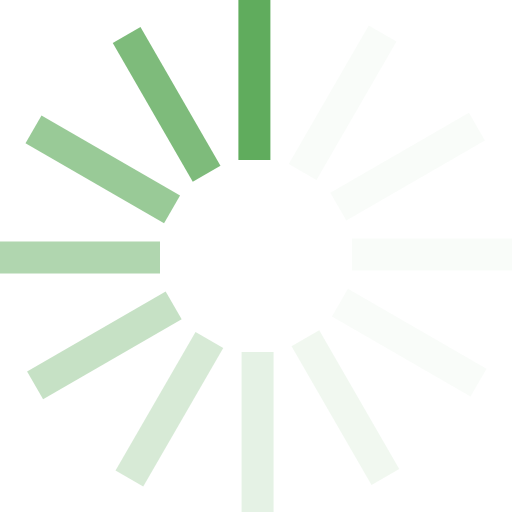
t = 0.00 s
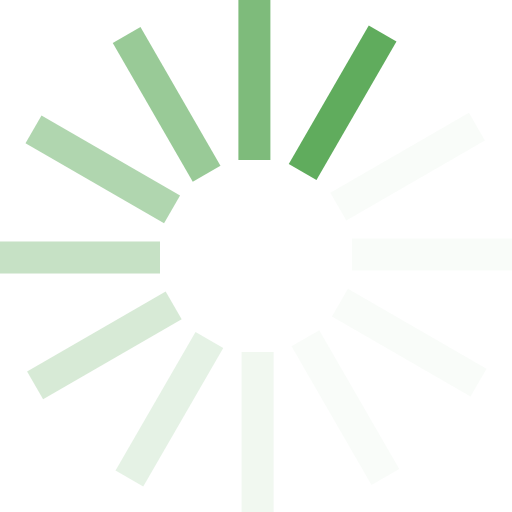
t = 0.13 s
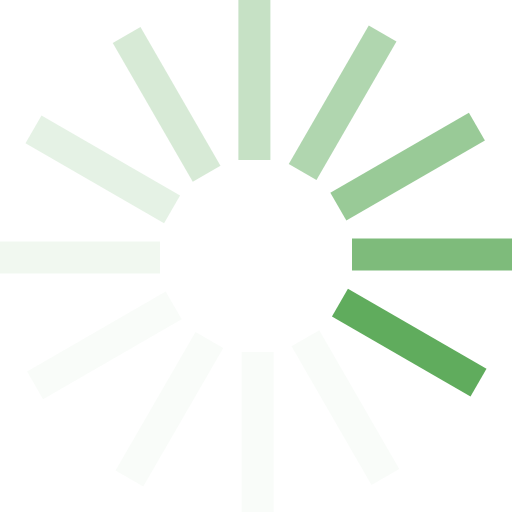
t = 0.29 s
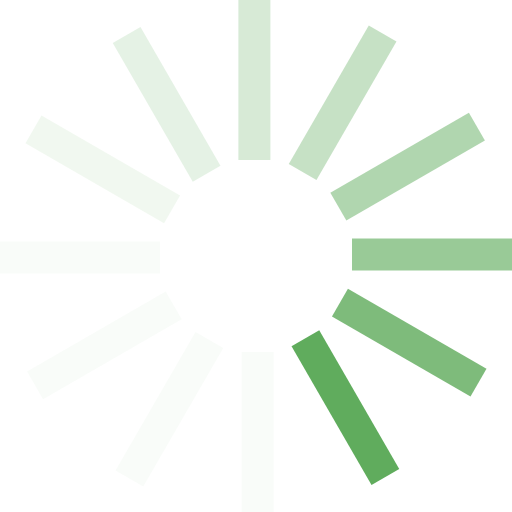
t = 0.42 s
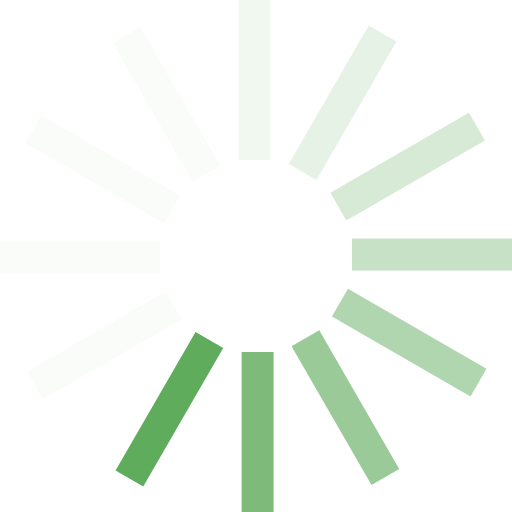
t = 0.55 s
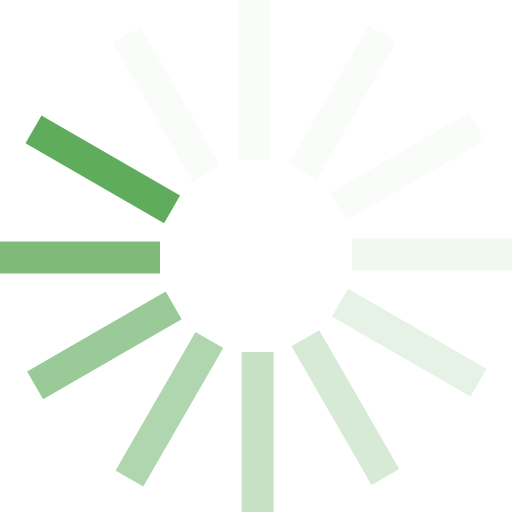
t = 0.71 s

The animated SVG that drew these frames (rendered in a browser with its animation timeline set to each time). Animation: 1 SMIL element (animateTransform=1); one cycle of 0.84 s, repeats indefinitely.

<?xml version="1.0" encoding="UTF-8" standalone="no"?><svg xmlns:svg="http://www.w3.org/2000/svg" xmlns="http://www.w3.org/2000/svg" xmlns:xlink="http://www.w3.org/1999/xlink" version="1.0" width="100px" height="100px" viewBox="0 0 128 128" xml:space="preserve"><g><path d="M59.6 0h8v40h-8V0z" fill="#60ac5d" fill-opacity="1"/><path d="M59.6 0h8v40h-8V0z" fill="#dfeedf" fill-opacity="0.2" transform="rotate(30 64 64)"/><path d="M59.6 0h8v40h-8V0z" fill="#dfeedf" fill-opacity="0.2" transform="rotate(60 64 64)"/><path d="M59.6 0h8v40h-8V0z" fill="#dfeedf" fill-opacity="0.2" transform="rotate(90 64 64)"/><path d="M59.6 0h8v40h-8V0z" fill="#dfeedf" fill-opacity="0.2" transform="rotate(120 64 64)"/><path d="M59.6 0h8v40h-8V0z" fill="#cfe6ce" fill-opacity="0.3" transform="rotate(150 64 64)"/><path d="M59.6 0h8v40h-8V0z" fill="#bfdebe" fill-opacity="0.4" transform="rotate(180 64 64)"/><path d="M59.6 0h8v40h-8V0z" fill="#afd5ae" fill-opacity="0.5" transform="rotate(210 64 64)"/><path d="M59.6 0h8v40h-8V0z" fill="#a0cd9e" fill-opacity="0.6" transform="rotate(240 64 64)"/><path d="M59.6 0h8v40h-8V0z" fill="#8fc58d" fill-opacity="0.7" transform="rotate(270 64 64)"/><path d="M59.6 0h8v40h-8V0z" fill="#80bd7d" fill-opacity="0.8" transform="rotate(300 64 64)"/><path d="M59.6 0h8v40h-8V0z" fill="#70b46d" fill-opacity="0.9" transform="rotate(330 64 64)"/><animateTransform attributeName="transform" type="rotate" values="0 64 64;30 64 64;60 64 64;90 64 64;120 64 64;150 64 64;180 64 64;210 64 64;240 64 64;270 64 64;300 64 64;330 64 64" calcMode="discrete" dur="840ms" repeatCount="indefinite"></animateTransform></g></svg>
